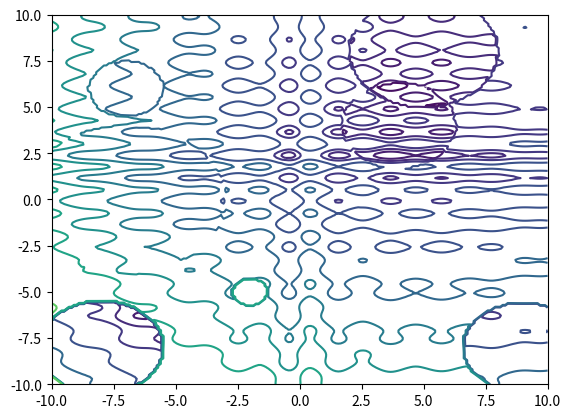

Write Python code to recreate this figure.
"""
 2-D function drawing with points

"""

import matplotlib.pyplot as plt
import numpy as np


def fun4(x1, x2):
    y = (
        np.sin(x1 * 3) / (abs(x1) + 1)
        + np.sin(x2 * 5 - 1) / (abs(x2 / 2 - 1) + 1)
        + ((x1 - 5) ** 2 + (x2 - 5) ** 2) / 50
    )
    A = np.array(
        [
            [1, 1, 2, -0.07],
            [4, 4, 2.3, 0.5],
            [-7, 6, 1.5, 1],
            [5, 8, 3, 0.8],
            [-2, -5, 0.7, -3],
            [9, -8, 2.4, 2.5],
            [-8, -8, 2.5, 6],
            [-7, 0, 4, 0.4],
        ]
    )
    for i in range(len(A)):
        y -= (
            (x1 - A[i, 0]) * (x1 - A[i, 0]) + (x2 - A[i, 1]) * (x2 - A[i, 1])
            < A[i, 2] * A[i, 2]
        ) * A[i, 3]
    return y


def draw_map():
    X1, X2 = np.meshgrid(np.linspace(-10, 10, 200), np.linspace(-10, 10, 200))
    Z = fun4(X1, X2)
    plt.xlim(-10, 10)
    plt.ylim(-10, 10)
    cs = plt.contour(
        X1, X2, Z, levels=[-2.0, -1.8, -1.5, -1, -0.5, 0, 1, 2, 3, 4, 5, 7, 10]
    )


def show_fun():

    draw_map()
    plt.title("2D map: highlands - yellow, valleys - blue")
    plt.show()


def show_point_sequence(Points, title):
    draw_map()
    plt.plot(Points[:, 0], Points[:, 1], "", color="green")
    plt.plot(Points[:, 0], Points[:, 1], "o", color="green", markersize=12, linewidth=2)
    plt.plot(Points[-1, 0], Points[-1, 1], "+", color="red", markersize=20, linewidth=3)
    plt.title(title)
    plt.show()


def show_the_point(x, title):
    draw_map()
    plt.plot(x[0], x[1], "+", color="red", markersize=12, linewidth=3)
    plt.title(title)
    plt.show()


draw_map()
plt.show()
